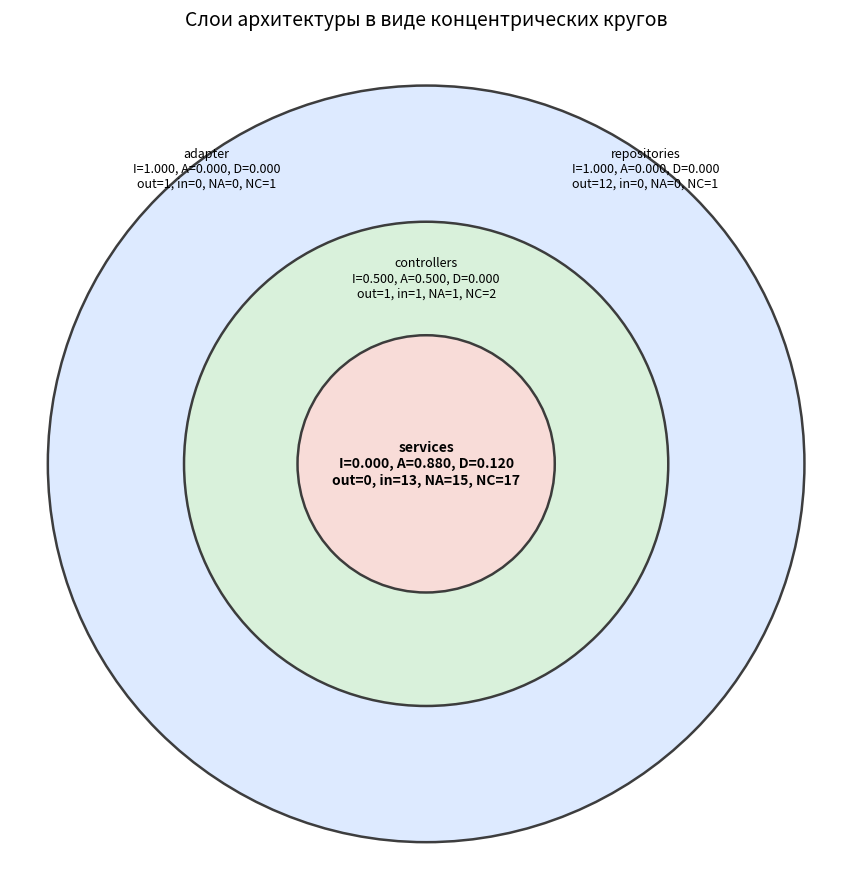

Here is the Python script that generated this plot:
from __future__ import annotations

from pathlib import Path

import matplotlib.pyplot as plt
from matplotlib.patches import Circle


ROOT = Path(r"e:\sem8\ful\Diplom_NK\beck")
OUT_PDF = ROOT / "docs" / "architecture_layers_circles.pdf"
OUT_PNG = ROOT / "docs" / "architecture_layers_circles.png"

# Последняя согласованная таблица метрик:
# layer, out, in, NA, NC, I, A, D
METRICS = {
    "adapter": {"out": 1, "in": 0, "na": 0, "nc": 1, "i": 1.000, "a": 0.000, "d": 0.000},
    "controllers": {"out": 1, "in": 1, "na": 1, "nc": 2, "i": 0.500, "a": 0.500, "d": 0.000},
    "services": {"out": 0, "in": 13, "na": 15, "nc": 17, "i": 0.000, "a": 0.880, "d": 0.120},
    "repositories": {"out": 12, "in": 0, "na": 0, "nc": 1, "i": 1.000, "a": 0.000, "d": 0.000},
}


def _fmt_layer_text(layer: str) -> str:
    m = METRICS[layer]
    return (
        f"{layer}\n"
        f"I={m['i']:.3f}, A={m['a']:.3f}, D={m['d']:.3f}\n"
        f"out={m['out']}, in={m['in']}, NA={m['na']}, NC={m['nc']}"
    )


def main() -> None:
    fig, ax = plt.subplots(figsize=(9, 9), dpi=200)

    # Концентрические круги: внешний уровень общий для adapter и repositories.
    circles = [
        ("outer", 1.00, "#DCE9FF"),       # adapter + repositories (один уровень)
        ("controllers", 0.64, "#D9F2D9"),
        ("services", 0.34, "#FADBD8"),
    ]

    for layer, radius, color in circles:
        ax.add_patch(
            Circle(
                (0.0, 0.0),
                radius,
                facecolor=color,
                edgecolor="#333333",
                linewidth=1.8,
                alpha=0.95,
            )
        )

    # Подписи слоев.
    ax.text(0.0, 0.0, _fmt_layer_text("services"), ha="center", va="center", fontsize=10, weight="bold")
    ax.text(0.0, 0.49, _fmt_layer_text("controllers"), ha="center", va="center", fontsize=9)
    ax.text(-0.58, 0.78, _fmt_layer_text("adapter"), ha="center", va="center", fontsize=9)
    ax.text(0.58, 0.78, _fmt_layer_text("repositories"), ha="center", va="center", fontsize=9)

    ax.set_title("Слои архитектуры в виде концентрических кругов", fontsize=14, pad=16)
    ax.set_xlim(-1.1, 1.1)
    ax.set_ylim(-1.1, 1.1)
    ax.set_aspect("equal", adjustable="box")
    ax.axis("off")

    OUT_PDF.parent.mkdir(parents=True, exist_ok=True)
    fig.tight_layout()
    fig.savefig(OUT_PDF, bbox_inches="tight")
    fig.savefig(OUT_PNG, bbox_inches="tight")
    print(str(OUT_PDF))
    print(str(OUT_PNG))


if __name__ == "__main__":
    main()
